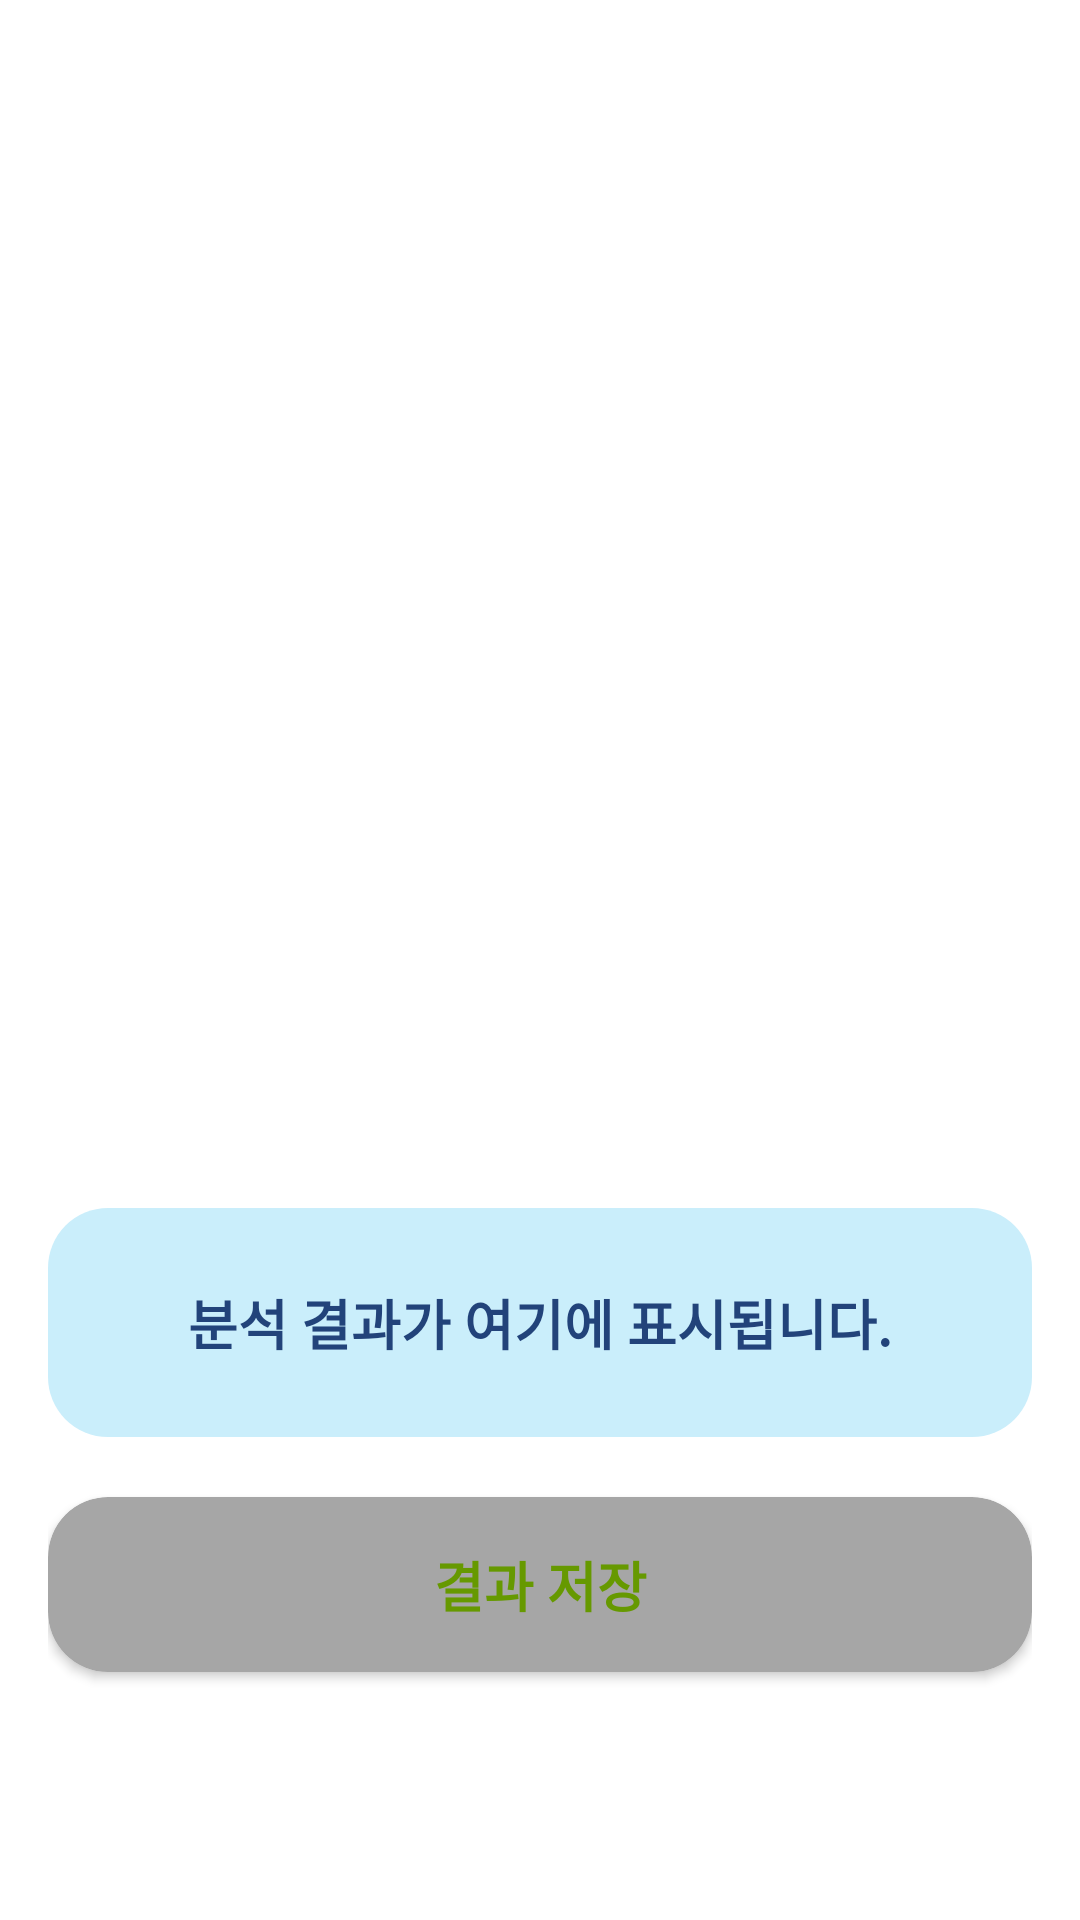

Android layout source for this screen:
<!-- AndroidManifest.xml: application theme Theme.MyApplication_github -->
<!-- res/layout/fragment_result.xml -->
<?xml version="1.0" encoding="utf-8"?>
<LinearLayout xmlns:android="http://schemas.android.com/apk/res/android"
    android:layout_width="match_parent"
    android:layout_height="match_parent"
    android:orientation="vertical"
    android:gravity="center"
    android:padding="16dp">

    <ScrollView
        android:layout_width="match_parent"
        android:layout_height="match_parent"
        android:fillViewport="true">  

        <LinearLayout
            android:layout_width="match_parent"
            android:layout_height="wrap_content"
            android:orientation="vertical"
            android:gravity="center"
            > 

            <ImageView
                android:id="@+id/imageViewResult"
                android:layout_width="300dp"
                android:layout_height="300dp"
                android:contentDescription="분석한 이미지"
                android:scaleType="fitCenter"
                android:layout_gravity="center"
                android:layout_marginBottom="20dp" />  

            <TextView
                android:id="@+id/textViewResult"
                android:layout_width="match_parent"
                android:layout_height="wrap_content"
                android:text="분석 결과가 여기에 표시됩니다."
                android:textAlignment="center"
                android:textColor="#22437A"
                android:textSize="18sp"
                android:textStyle="bold"
                android:paddingTop="25dp"
                android:paddingBottom="25dp"
                android:layout_gravity="center"
                android:background="@drawable/true_button"
                android:layout_marginBottom="20dp"
                android:minHeight="60dp"
                android:gravity="center"
                />

            <Button
                android:id="@+id/resultDownload"
                android:layout_width="match_parent"
                android:layout_height="wrap_content"
                android:layout_gravity="center"
                android:background="@drawable/download_button"
                android:paddingTop="16dp"
                android:paddingBottom="16dp"
                android:text="결과 저장"
                android:textAlignment="center"
                android:textColor="@android:color/holo_green_dark"
                android:textSize="18sp"
                android:textStyle="bold"
                android:clipToOutline="true" />


        </LinearLayout>

    </ScrollView>
</LinearLayout>
<!-- resources referenced by this layout -->
<resources>
  <!-- drawable download_button (drawable) -->
  <?xml version="1.0" encoding="utf-8"?>
  <shape xmlns:android="http://schemas.android.com/apk/res/android"
      android:shape="rectangle">
  
      <corners android:radius="20dp"/>  
      <solid android:color="#A6A6A6"/>  
  
      <padding
          android:left="10dp"
          android:right="10dp"
          android:top="5dp"
          android:bottom="5dp"/>
  </shape>
  <!-- drawable true_button (drawable) -->
  <?xml version="1.0" encoding="utf-8"?>
  <shape xmlns:android="http://schemas.android.com/apk/res/android"
      android:shape="rectangle">
  
      <corners android:radius="20dp"/>  
      <solid android:color="#CAEEFB"/>  
  
      <padding
          android:left="10dp"
          android:right="10dp"
          android:top="5dp"
          android:bottom="5dp"/>
  </shape>
  <style name="Theme.MyApplication_github" parent="Theme.MaterialComponents.DayNight.DarkActionBar">
          
          <item name="colorPrimary">#D9F2D0</item>
          <item name="colorPrimaryVariant">@color/purple_700</item>
          <item name="colorOnPrimary">#275317</item>
          
          <item name="colorSecondary">@color/teal_200</item>
          <item name="colorSecondaryVariant">@color/teal_700</item>
          <item name="colorOnSecondary">@color/black</item>
          
          <item name="android:statusBarColor">#D9F2D0</item>
          
      </style>
  <color name="purple_700">#FF3700B3</color>
  <color name="teal_200">#FF03DAC5</color>
  <color name="teal_700">#FF018786</color>
  <color name="black">#FF000000</color>
</resources>
